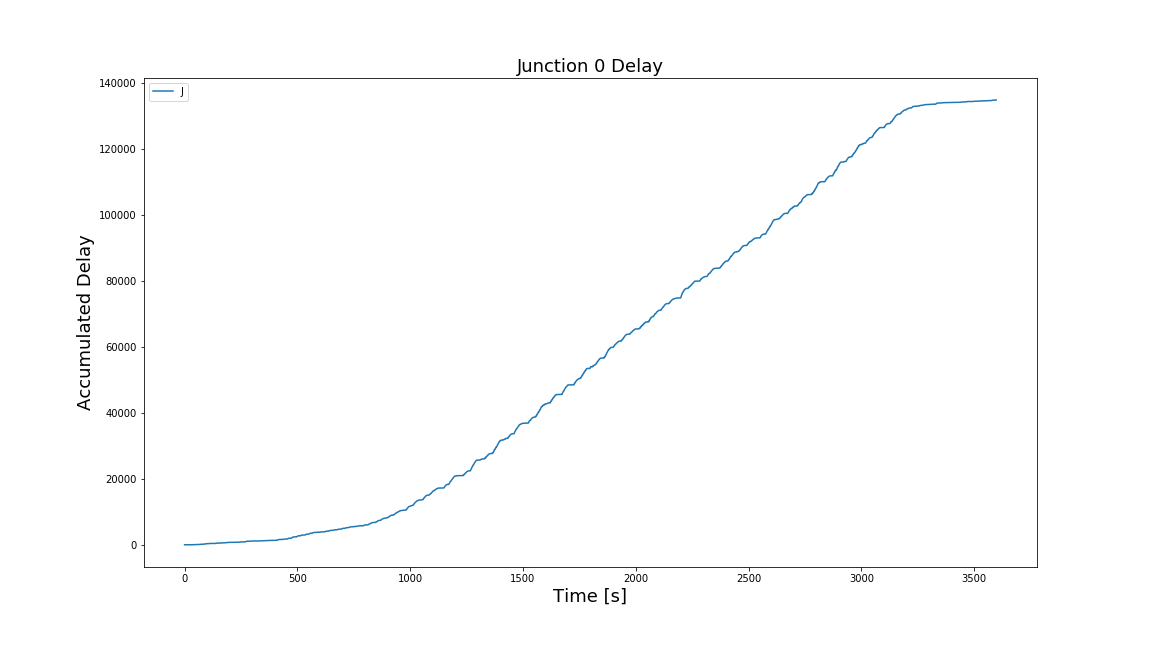

The table this chart was drawn from, first rows:
Time, Junction 0 delay
0, 0.0
1, 0.0
2, 0.0
3, 0.0
4, 0.0
5, 0.0
6, 0.0
7, 0.0
8, 0.0
9, 0.0
10, 0.0
11, 0.0
12, 0.0
13, 0.0
14, 0.0
15, 0.0
16, 0.0
17, 0.0
18, 0.0
19, 0.0
20, 0.0
21, 0.0
22, 0.0
23, 0.0
24, 0.0
25, 0.0
26, 0.0
27, 0.0
28, 0.0
29, 0.0
30, 0.0
31, 0.2522
32, 0.2522
33, 0.2522
34, 0.2522
35, 0.2522
36, 0.2522
37, 0.2522
38, 0.2522
39, 0.2522
40, 0.2522
41, 0.2522
42, 0.6163
43, 16.91
44, 39.07
45, 59.97
46, 60.46
47, 67.71
48, 67.71
49, 67.71
50, 67.71
51, 67.71
52, 67.71
53, 67.71
54, 67.71
55, 67.71
56, 74.07
57, 74.07
58, 74.07
59, 74.07
... 3,539 more rows
